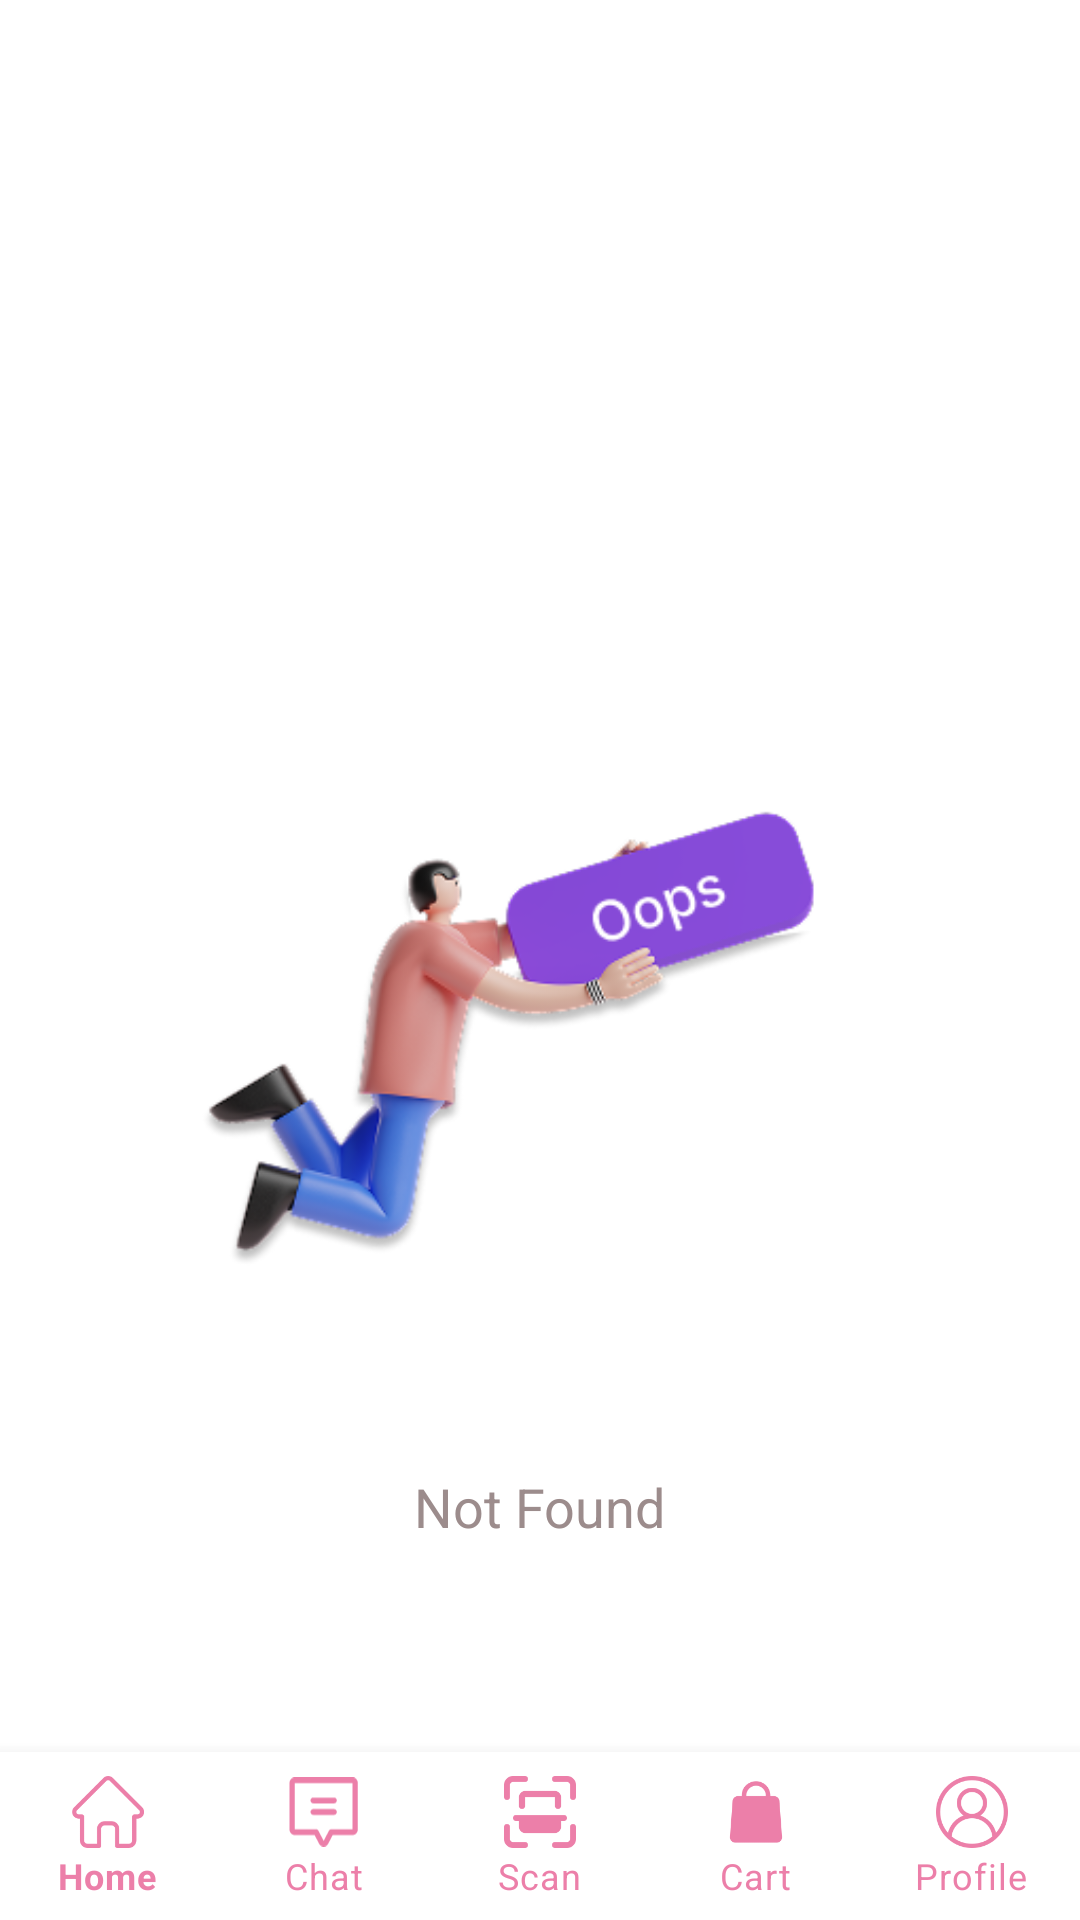

Here is an Android app screen rendered from its layout file. Give the layout XML and the strings, colors and styles it references.
<!-- AndroidManifest.xml: application theme Theme.Ujicoba -->
<!-- res/layout/activity_not_found.xml -->
<?xml version="1.0" encoding="utf-8"?>
<RelativeLayout xmlns:android="http://schemas.android.com/apk/res/android"
    xmlns:app="http://schemas.android.com/apk/res-auto"
    android:layout_width="match_parent"
    android:layout_height="match_parent"
    android:background="#FFFFFF">

    

    
    <ScrollView
        android:layout_below="@id/header_bar"
        android:layout_width="match_parent"
        android:layout_height="match_parent"
        android:layout_marginTop="150dp">

        <LinearLayout
            android:layout_width="match_parent"
            android:layout_height="wrap_content"
            android:orientation="vertical"
            android:padding="16dp">

            
            <ImageView
                android:id="@+id/oops_image"
                android:layout_width="250dp"
                android:layout_height="250dp"
                android:layout_gravity="center"
                android:layout_marginTop="50dp"
                android:contentDescription="Oops image"
                android:src="@drawable/not_found" />

            
            <TextView
                android:id="@+id/not_found_text"
                android:layout_width="wrap_content"
                android:layout_height="wrap_content"
                android:text="Not Found"
                android:textSize="18sp"
                android:textColor="#9C8C8C"
                android:layout_marginTop="24dp"
                android:layout_gravity="center" />

        </LinearLayout>
    </ScrollView>
    
    

    
    <com.google.android.material.bottomnavigation.BottomNavigationView
        android:id="@+id/bottomNavigationView"
        android:layout_width="match_parent"
        android:layout_height="wrap_content"
        android:layout_alignParentBottom="true"
        android:background="?android:attr/windowBackground"
        app:itemIconTint="@color/pink2"
        app:itemTextColor="@color/pink2"
        app:labelVisibilityMode="labeled"
        app:menu="@menu/bottom_nav_menu" />
</RelativeLayout>
<!-- resources referenced by this layout -->
<resources>
  <color name="pink2">#EC7FA9</color>
  <!-- drawable not_found: png bitmap (drawable, 40236 bytes) -->
  <style name="Theme.Ujicoba" parent="Theme.MaterialComponents.DayNight.NoActionBar">
          
          <item name="colorPrimary">@color/pink</item>
          <item name="colorPrimaryVariant">@color/pink</item>
          <item name="colorOnPrimary">@color/white</item>
          
          <item name="colorSecondary">@color/teal_200</item>
          <item name="colorSecondaryVariant">@color/teal_700</item>
          <item name="colorOnSecondary">@color/black</item>
          
          <item name="android:statusBarColor">?attr/colorPrimaryVariant</item>
          
      </style>
  <color name="pink">#FF00DC</color>
  <color name="white">#FFFFFFFF</color>
  <color name="teal_200">#FF03DAC5</color>
  <color name="teal_700">#FF018786</color>
  <color name="black">#FF000000</color>
</resources>
